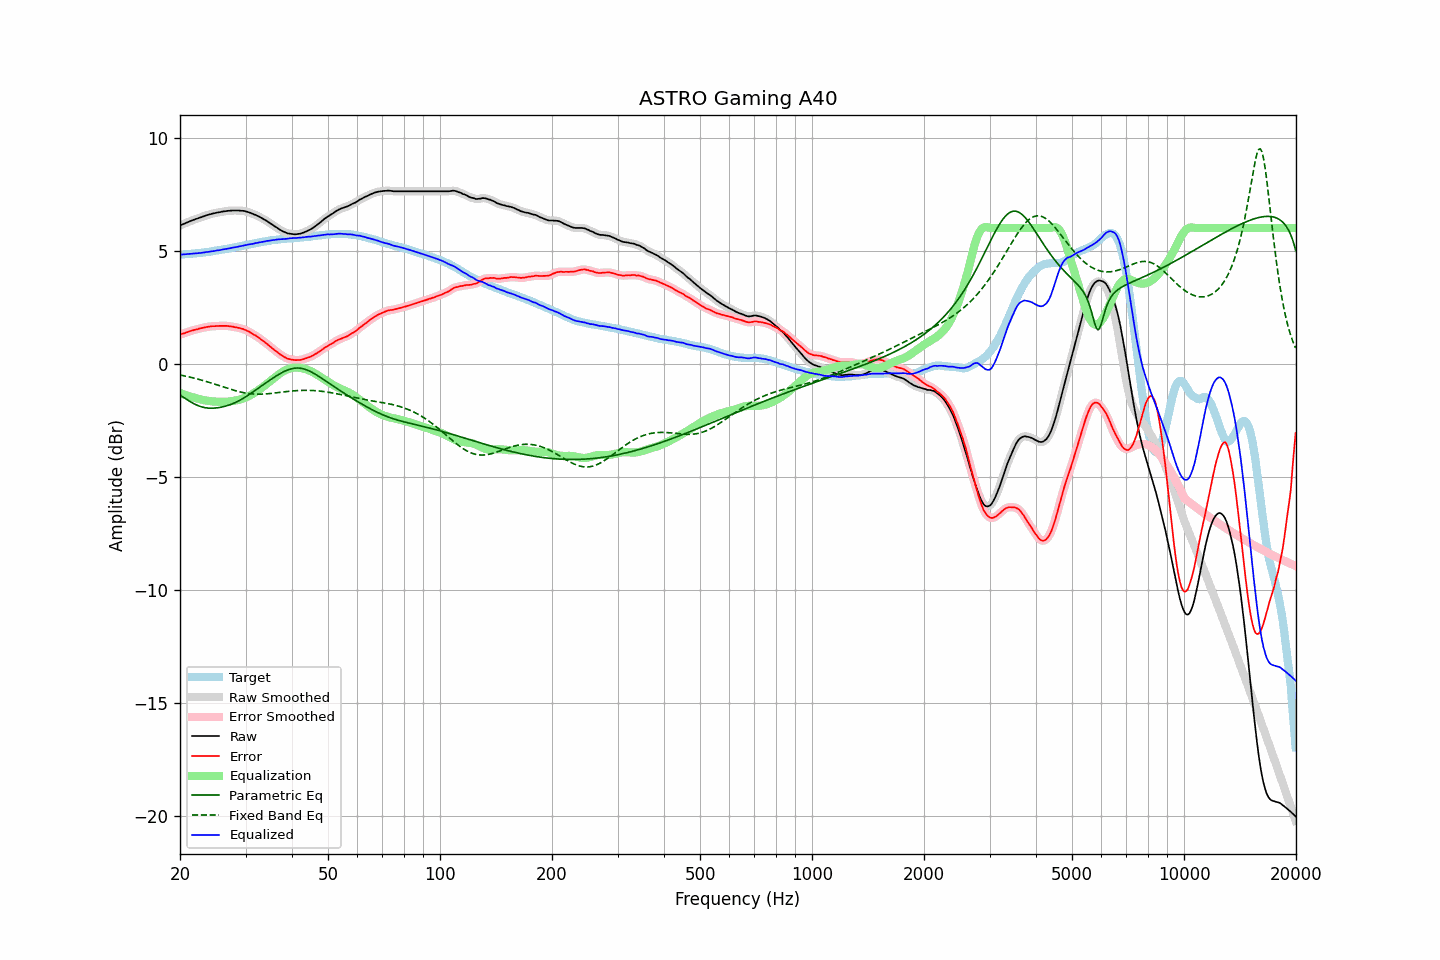

The file beside this chart, header and first rows:
frequency, raw, error, smoothed, error_smoothed, equalization, parametric_eq, fixed_band_eq, equalized_raw, equalized_smoothed, target
20.00, 6.12, 1.29, 6.12, 1.29, -1.29, -1.38, -0.49, 4.83, 4.83, 4.83
20.20, 6.15, 1.32, 6.15, 1.31, -1.31, -1.43, -0.51, 4.83, 4.83, 4.83
20.40, 6.18, 1.34, 6.18, 1.34, -1.34, -1.47, -0.52, 4.84, 4.84, 4.84
20.61, 6.21, 1.36, 6.21, 1.36, -1.36, -1.52, -0.54, 4.84, 4.84, 4.85
20.81, 6.24, 1.39, 6.24, 1.39, -1.39, -1.57, -0.55, 4.85, 4.85, 4.85
21.02, 6.27, 1.41, 6.27, 1.41, -1.41, -1.61, -0.57, 4.85, 4.85, 4.86
21.23, 6.30, 1.44, 6.30, 1.44, -1.44, -1.66, -0.58, 4.86, 4.86, 4.86
21.44, 6.33, 1.46, 6.33, 1.46, -1.46, -1.70, -0.60, 4.87, 4.87, 4.87
21.66, 6.36, 1.48, 6.35, 1.48, -1.48, -1.74, -0.62, 4.88, 4.87, 4.88
21.87, 6.38, 1.50, 6.38, 1.50, -1.50, -1.78, -0.64, 4.88, 4.88, 4.88
22.09, 6.41, 1.52, 6.40, 1.52, -1.52, -1.81, -0.65, 4.89, 4.88, 4.89
22.31, 6.43, 1.53, 6.43, 1.54, -1.54, -1.84, -0.67, 4.89, 4.89, 4.90
22.54, 6.46, 1.56, 6.45, 1.56, -1.56, -1.87, -0.69, 4.90, 4.90, 4.90
22.76, 6.48, 1.57, 6.48, 1.57, -1.57, -1.89, -0.71, 4.90, 4.90, 4.90
22.99, 6.51, 1.59, 6.50, 1.59, -1.59, -1.91, -0.73, 4.92, 4.91, 4.91
23.22, 6.53, 1.60, 6.53, 1.60, -1.61, -1.93, -0.75, 4.92, 4.92, 4.92
23.45, 6.56, 1.62, 6.55, 1.62, -1.62, -1.94, -0.77, 4.94, 4.93, 4.93
23.69, 6.58, 1.63, 6.58, 1.63, -1.63, -1.95, -0.79, 4.94, 4.94, 4.94
23.92, 6.60, 1.64, 6.60, 1.65, -1.64, -1.96, -0.82, 4.95, 4.95, 4.95
24.16, 6.62, 1.65, 6.62, 1.65, -1.65, -1.96, -0.84, 4.96, 4.97, 4.96
24.40, 6.64, 1.66, 6.64, 1.66, -1.66, -1.96, -0.86, 4.98, 4.98, 4.97
24.65, 6.66, 1.66, 6.65, 1.67, -1.67, -1.96, -0.88, 4.99, 4.99, 4.99
24.89, 6.67, 1.67, 6.67, 1.67, -1.67, -1.95, -0.91, 5.00, 5.00, 5.00
25.14, 6.69, 1.68, 6.68, 1.67, -1.67, -1.95, -0.93, 5.01, 5.01, 5.01
25.39, 6.70, 1.68, 6.70, 1.68, -1.68, -1.94, -0.95, 5.02, 5.02, 5.02
25.65, 6.71, 1.68, 6.71, 1.68, -1.68, -1.92, -0.98, 5.03, 5.03, 5.03
25.91, 6.73, 1.68, 6.72, 1.68, -1.68, -1.91, -1.00, 5.05, 5.04, 5.05
26.16, 6.74, 1.68, 6.74, 1.68, -1.68, -1.89, -1.02, 5.06, 5.06, 5.06
26.43, 6.75, 1.68, 6.75, 1.68, -1.68, -1.88, -1.05, 5.07, 5.07, 5.07
26.69, 6.76, 1.68, 6.76, 1.68, -1.67, -1.86, -1.07, 5.08, 5.08, 5.08
26.96, 6.77, 1.67, 6.76, 1.67, -1.67, -1.83, -1.09, 5.10, 5.10, 5.10
27.23, 6.77, 1.66, 6.77, 1.66, -1.66, -1.81, -1.12, 5.11, 5.11, 5.11
27.50, 6.78, 1.65, 6.77, 1.65, -1.65, -1.78, -1.14, 5.13, 5.12, 5.13
27.77, 6.78, 1.64, 6.78, 1.64, -1.64, -1.76, -1.16, 5.14, 5.14, 5.13
28.05, 6.78, 1.62, 6.78, 1.63, -1.63, -1.72, -1.18, 5.15, 5.15, 5.15
28.33, 6.78, 1.61, 6.78, 1.61, -1.61, -1.69, -1.20, 5.16, 5.16, 5.16
28.62, 6.78, 1.59, 6.78, 1.60, -1.60, -1.66, -1.22, 5.18, 5.18, 5.18
28.90, 6.78, 1.58, 6.77, 1.58, -1.58, -1.62, -1.24, 5.19, 5.19, 5.19
29.19, 6.77, 1.56, 6.77, 1.56, -1.56, -1.58, -1.25, 5.20, 5.21, 5.21
29.48, 6.77, 1.55, 6.76, 1.54, -1.54, -1.54, -1.27, 5.23, 5.22, 5.22
29.78, 6.76, 1.52, 6.75, 1.52, -1.51, -1.50, -1.28, 5.24, 5.24, 5.24
30.08, 6.74, 1.49, 6.74, 1.49, -1.48, -1.45, -1.29, 5.25, 5.25, 5.25
30.38, 6.72, 1.45, 6.72, 1.45, -1.45, -1.41, -1.31, 5.26, 5.27, 5.27
30.68, 6.70, 1.42, 6.69, 1.42, -1.42, -1.36, -1.32, 5.28, 5.28, 5.28
30.99, 6.67, 1.37, 6.67, 1.37, -1.38, -1.31, -1.32, 5.29, 5.29, 5.29
31.30, 6.64, 1.33, 6.64, 1.33, -1.34, -1.26, -1.33, 5.30, 5.30, 5.30
31.61, 6.61, 1.28, 6.61, 1.29, -1.29, -1.21, -1.33, 5.31, 5.32, 5.32
31.93, 6.59, 1.26, 6.58, 1.25, -1.25, -1.16, -1.34, 5.34, 5.33, 5.33
32.24, 6.55, 1.20, 6.55, 1.20, -1.20, -1.11, -1.34, 5.35, 5.35, 5.35
32.57, 6.52, 1.16, 6.51, 1.16, -1.15, -1.06, -1.34, 5.36, 5.36, 5.36
32.89, 6.48, 1.10, 6.48, 1.10, -1.10, -1.01, -1.34, 5.37, 5.37, 5.38
33.22, 6.44, 1.05, 6.44, 1.05, -1.05, -0.96, -1.34, 5.39, 5.39, 5.38
33.55, 6.40, 0.99, 6.40, 1.00, -1.00, -0.91, -1.34, 5.40, 5.40, 5.40
33.89, 6.36, 0.94, 6.36, 0.94, -0.94, -0.86, -1.33, 5.41, 5.42, 5.41
34.23, 6.32, 0.89, 6.31, 0.89, -0.89, -0.81, -1.33, 5.43, 5.43, 5.43
34.57, 6.27, 0.83, 6.27, 0.83, -0.83, -0.76, -1.32, 5.44, 5.44, 5.44
34.92, 6.22, 0.77, 6.22, 0.77, -0.77, -0.72, -1.31, 5.45, 5.45, 5.45
35.27, 6.18, 0.71, 6.17, 0.71, -0.71, -0.67, -1.31, 5.46, 5.46, 5.46
35.62, 6.13, 0.65, 6.13, 0.65, -0.66, -0.62, -1.30, 5.47, 5.47, 5.47
35.97, 6.08, 0.60, 6.08, 0.60, -0.60, -0.57, -1.29, 5.48, 5.48, 5.48
... 635 more rows
